Run: headless pygame with SDL's dummy video driver; simulated clock (each Clock.tick advances the game by its frame time, no real sleeping); random seed 0; keys injected as events and as key.get_pressed() state; no mouse input.
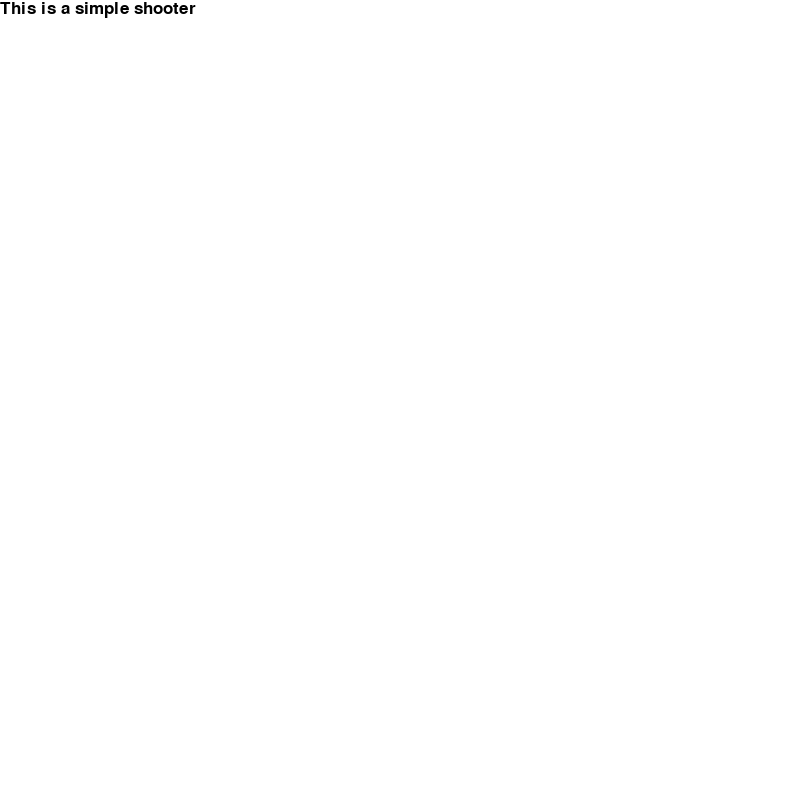
Frame 1 of 4 · flips 1–60 · no input
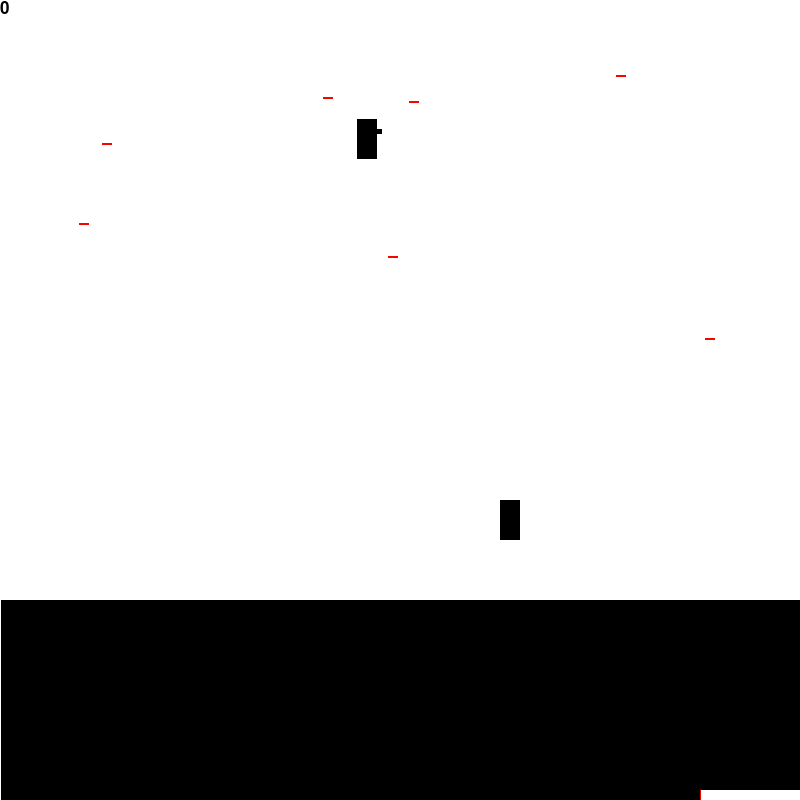
Frame 2 of 4 · flips 61–180 · tapped SPACE, RETURN · held RIGHT (→), D
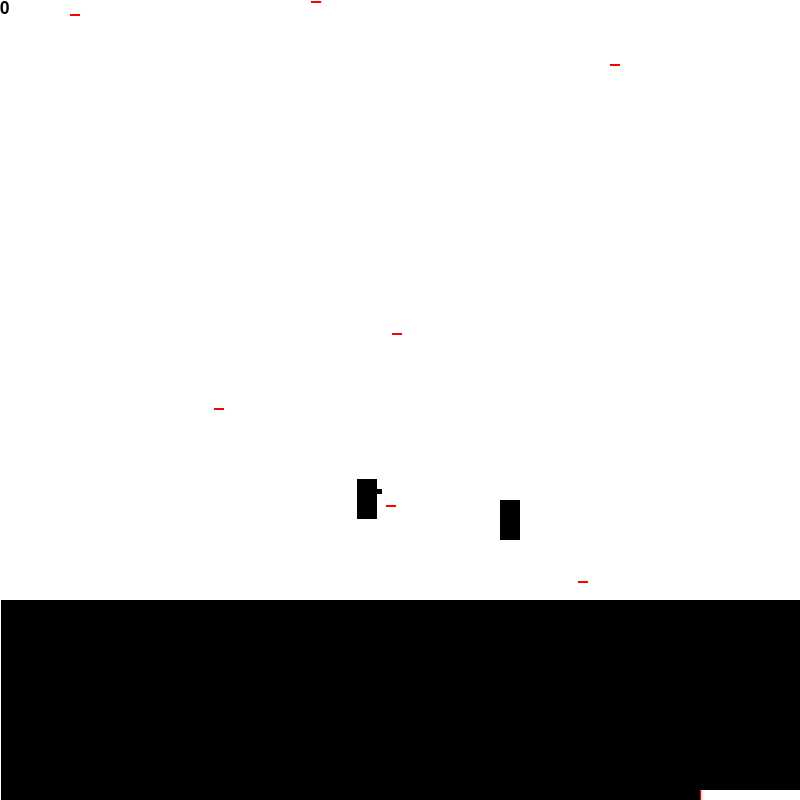
Frame 3 of 4 · flips 181–300 · held DOWN (↓), S
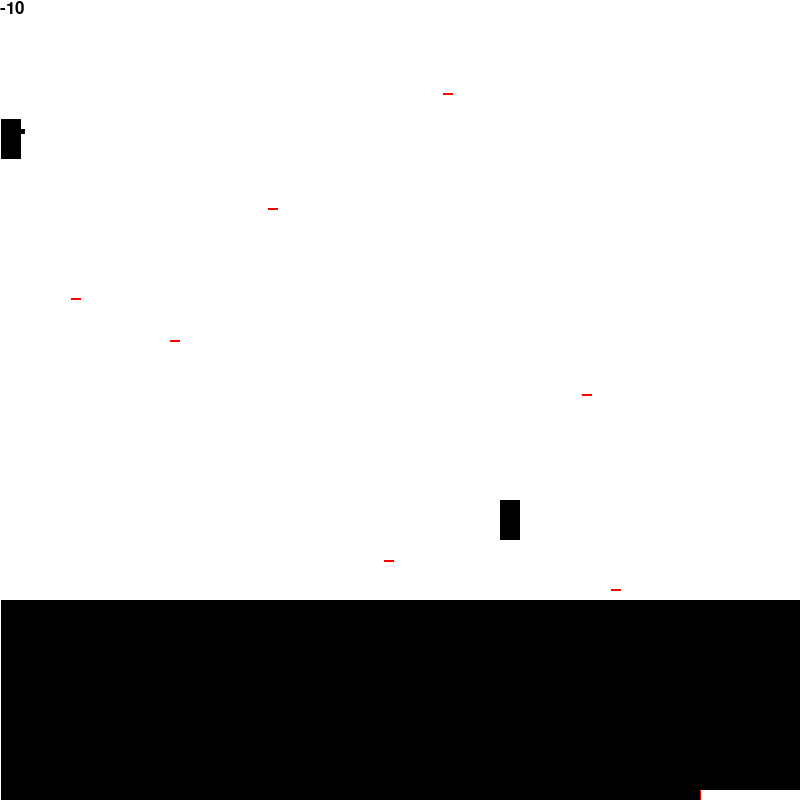
Frame 4 of 4 · flips 301–420 · held LEFT (←), A, UP (↑), W

The pygame program that drew these frames:

import pygame
from random import randint

pygame.init()

clock = pygame.time.Clock()

white = (255, 255, 255)
black = (0, 0, 0)
red = (255, 0, 0)
blue = (0, 0, 255)
green = (0, 255, 0)

ss_display = pygame.display.set_mode([800, 800])

pygame.display.set_caption('Simple Shooter')

# TODO: Add Icon

def ss_bad_ai(px, py, bx, by, mode='a', difficulty='normal'):
    ss_bad_ai_temp = randint(0,3)
    if ss_bad_ai_temp == 0:
        if by > 30:
            del ss_bad_ai_temp
            return 'n'
        else:
            del ss_bad_ai_temp
            return 's'
    elif ss_bad_ai_temp == 1:
        if by < 600:
            del ss_bad_ai_temp
            return 'e'
        else:
            del ss_bad_ai_temp
            return 'w'
    elif ss_bad_ai_temp == 2:
        if by < 500:
            del ss_bad_ai_temp
            return 's'
        else:
            del ss_bad_ai_temp
            return 'n'
    elif ss_bad_ai_temp == 3:
        if by > 30:
            del ss_bad_ai_temp
            return 'w'
        else:
            del ss_bad_ai_temp
            return 'e'

def ss_print(string='Test', x=0, y=0, colour=black):
    ss_display.blit(pygame.font.SysFont("arial", 25).render(string, True, colour), (x, y))


def ss_rect(x, y, width, height, colour=black):
    if x <= 0:
        x = 1
    if y <= 0:
        y = 1
    if width <= 0:
        width = 1
    if height <= 0:
        height = 1
    pygame.draw.rect(ss_display, colour, (x, y, width, height))


def ss_clear():
    ss_display.fill(white)


def ss_init():
    ss_clear()
    ss_print('This is a simple shooter')
    # TODO: complete this description
    ss_initial = True
    while ss_initial:
        for event in pygame.event.get():
            if event.type == pygame.KEYDOWN:
                if event.key == pygame.K_q:
                    pygame.display.quit()
                    pygame.quit()
                    #quit()
                elif event.key == pygame.K_SPACE:
                    ss_initial = False
        pygame.display.update()


def ss_bullet(x, y, colour = blue):
    ss_rect(x, y, 10, 2, colour)


def ss_player(x, y):
    ss_rect(x, y, 20, 40)
    ss_rect(x+20, y+10, 5, 5)


def ss():
    while True:
        ss_init()
        ss_run = True
        ss_pos = [0, 0]
        ss_bad_pos = [500, 500]
        ss_bullets = []
        ss_bad_bullets = []
        ss_cooldown = 0
        ss_bad_cooldown = 0
        ss_score = 0
        ss_bad_move_cooldown = 0
        while ss_run:
            ss_clear()
            clock.tick(60)
            ss_rect(0, 600, 800, 200, black)  # Ground
            ss_fire = False
            for event in pygame.event.get():  # Input
                if event.type == pygame.KEYDOWN:
                    if event.key == pygame.K_q:
                        pygame.display.quit()
                        pygame.quit()
                        #quit()
                if event.type == pygame.QUIT:
                    pygame.display.quit()
                    pygame.quit()
                    #quit()
            ss_keys = pygame.key.get_pressed()
            if ss_keys[pygame.K_w]:  # Up
                if ss_pos[1] > 0:
                    ss_pos[1] -= 4
            if ss_keys[pygame.K_d]:  # Right
                if ss_pos[0] < 780:
                    ss_pos[0] += 3
            if ss_keys[pygame.K_a]:  # Left
                if ss_pos[0] > 0:
                    ss_pos[0] -= 3
            if ss_keys[pygame.K_s]:  # Down
                if ss_pos[1] < 560:
                    ss_pos[1] += 2
            if ss_keys[pygame.K_SPACE]:
                ss_fire = True
            if ss_keys[pygame.K_p]:
                ss_pause = True
                while ss_pause:
                    ss_clear()
                    ss_print('Paused')
                    ss_print('To unpause press x', 1, 30)
                    ss_print(str(randint(10**50, 10**51)), 1, 100)
                    pygame.display.update()
                    ss_keys = pygame.key.get_pressed()
                    if ss_keys[pygame.K_x]:
                        ss_pause = False
                    for event in pygame.event.get():  # Input
                        if event.type == pygame.KEYDOWN:
                            if event.key == pygame.K_q:
                                pygame.display.quit()
                                pygame.quit()
                        if event.type == pygame.QUIT:
                            pygame.display.quit()
                            pygame.quit()
                            #quit()
            # Gravity
            if ss_pos[1] < 560:
                ss_pos[1] += 1
            # Fire
            if ss_cooldown%5 == 0:
                if ss_fire == True:
                    if ss_cooldown < 90:
                        ss_print('Pew', ss_pos[0]+20, ss_pos[1])
                        ss_bullets.append([ss_pos[0]+20, ss_pos[1]+10])
                        ss_cooldown += 20
            if ss_cooldown > 0:
                ss_cooldown -= 1
            
                #TODO
            
            # Bullets Move
            ss_bullets_temp = []
            ss_temp = True
            for i in ss_bullets:
                ss_bullet(i[0],i[1])
                if i[0] in range(500, 520):
                    if i[1] in range(500, 540):
                        ss_score +=1
                        ss_temp = False
                if i[0] < 700 and ss_temp:
                        ss_bullets_temp.append([i[0]+10,i[1]])
                ss_temp = True
                # Bullets Despawn
            del ss_temp
            
            ss_bullets = ss_bullets_temp
            del ss_bullets_temp
            
            # Bullet cooldowm
            ss_rect(700, 790, 100, 10, white)
            ss_rect(700, 790, ss_cooldown, 10, red)

            # Enemy
            ss_rect(ss_bad_pos[0], ss_bad_pos[1], 20, 40)

            # Bad
            ss_bullets_temp = []
            ss_temp = True
            for i in ss_bad_bullets:
                ss_bullet(i[0], i[1], red)
                if i[0] in range(ss_pos[0], ss_pos[0]+20):
                    if i[1] in range(ss_pos[1], ss_pos[1]+40):
                        ss_score -= 10
                        ss_temp = False
                if i[0] > 0 and ss_temp:
                    ss_bullets_temp.append([i[0]-10,i[1]])
                ss_temp = True
            ss_bad_bullets = ss_bullets_temp
            del ss_temp
            del ss_bullets_temp

            # Enemy Moves
            if ss_bad_move_cooldown == 0:
                ss_temp_direction = ss_bad_ai(0, 0, ss_bad_pos[0], ss_bad_pos[1])
                ss_bad_move_cooldown +=30
            if ss_score >= 100:
                if ss_temp_direction == 'n':
                    ss_bad_pos = [ss_bad_pos[0], ss_bad_pos[1]-1]
                elif ss_temp_direction == 'e':
                    ss_bad_pos = [ss_bad_pos[0]+1, ss_bad_pos[1]]
                elif ss_temp_direction == 's':
                    ss_bad_pos = [ss_bad_pos[0], ss_bad_pos[1]+1]
                elif ss_temp_direction == 'w':
                    ss_bad_pos = [ss_bad_pos[0]-1, ss_bad_pos[1]]

            if ss_bad_cooldown == 0:
                ss_bad_bullets.append([randint(600,800),randint(0,600)])
                ss_bad_cooldown += 10

            if ss_bad_cooldown > 0:
                ss_bad_cooldown -= 1

            if ss_bad_move_cooldown > 0:
                ss_bad_move_cooldown -= 1

            ss_print(str(ss_score))
            ss_player(ss_pos[0], ss_pos[1])
            pygame.display.update()


try:
    ss()
except KeyboardInterrupt:
    pygame.display.quit()
    pygame.quit()
    #quit()
